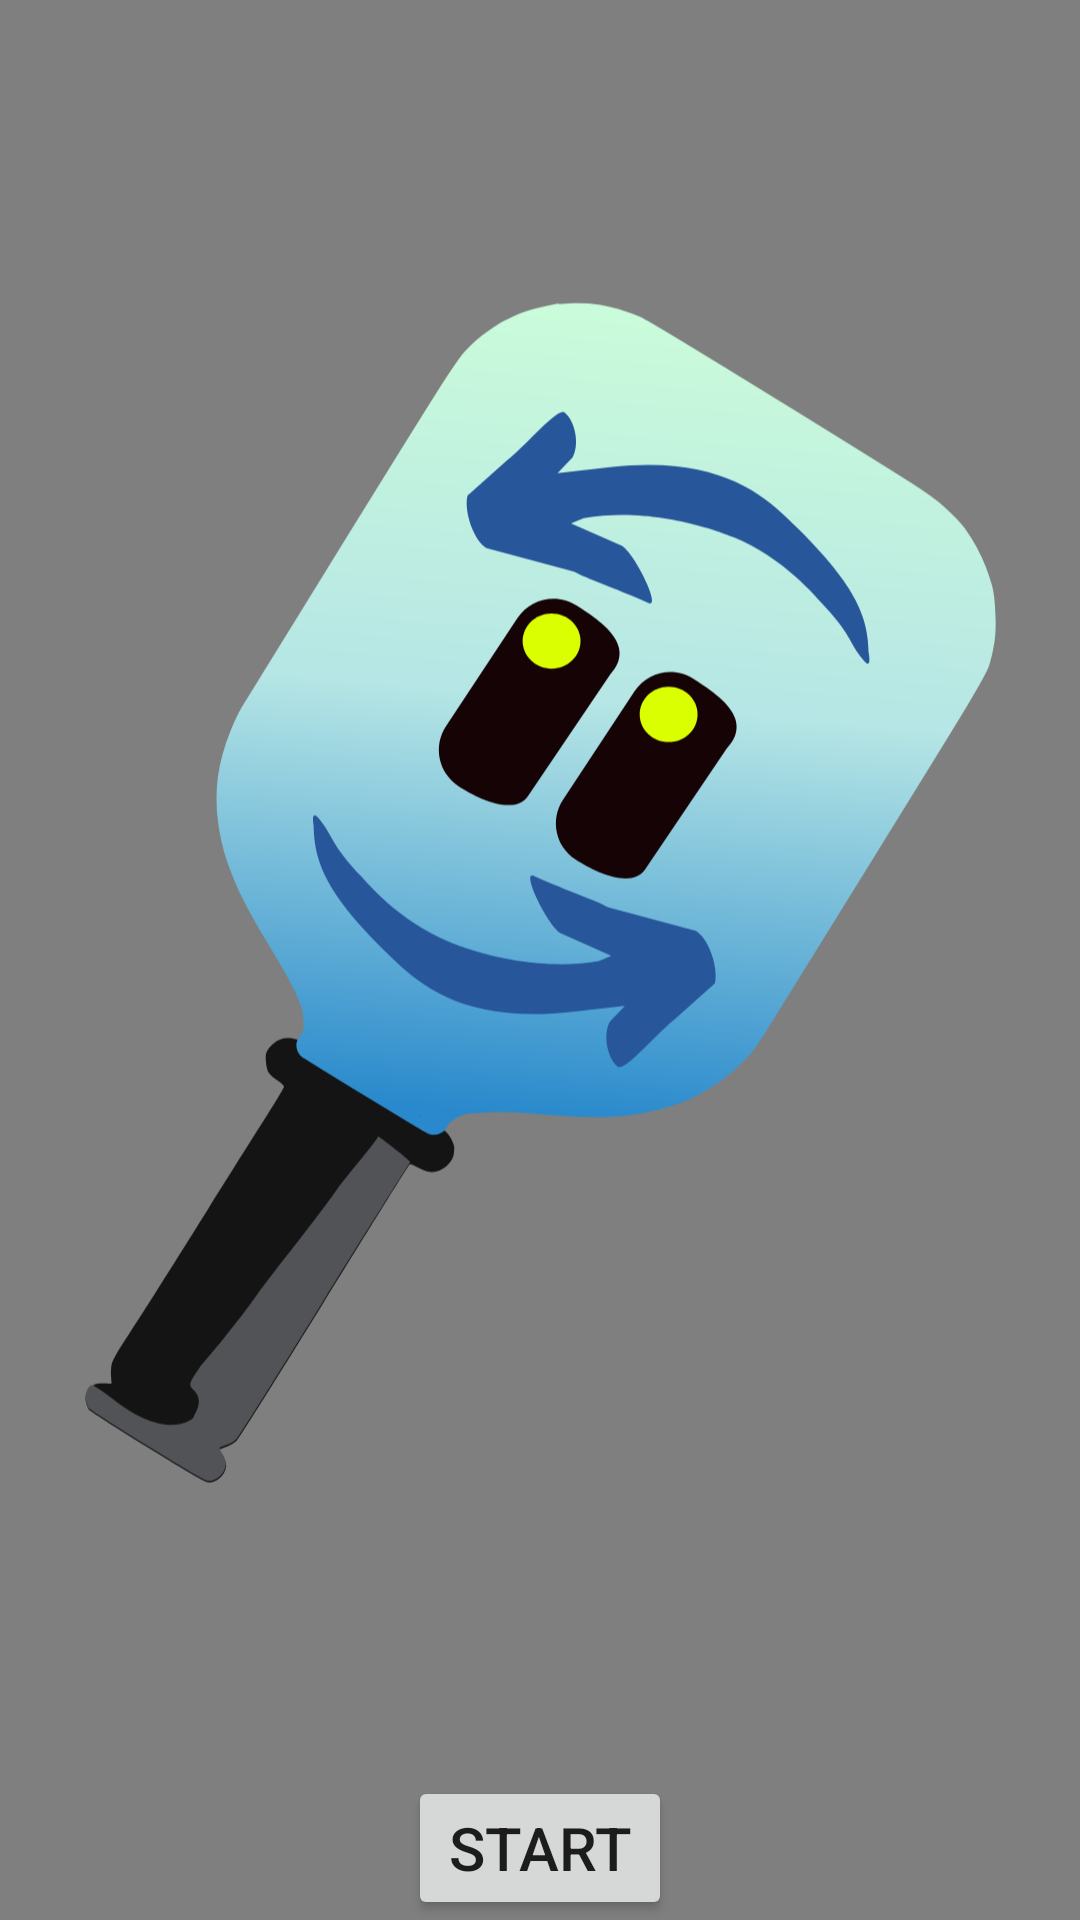

Produce the Android XML layout that renders to this screen, including the resource entries it uses.
<!-- AndroidManifest.xml: application theme Theme.FairRandom -->
<!-- res/layout/activity_main.xml -->
<?xml version="1.0" encoding="utf-8"?>
<RelativeLayout
    xmlns:android="http://schemas.android.com/apk/res/android"
    xmlns:app="http://schemas.android.com/apk/res-auto"
    xmlns:tools="http://schemas.android.com/tools"
    android:id="@+id/main"
    android:layout_width="match_parent"
    android:layout_height="match_parent"
    tools:context=".MainActivity"
    android:background="?attr/background">

    <ImageView
        android:id="@+id/logoImageView"
        android:layout_width="match_parent"
        android:layout_height="wrap_content"
        android:layout_centerInParent="true"
        android:contentDescription="@string/Logo"
        android:layout_margin="10dp"
        android:layout_above="@+id/startButton"
        android:src="@drawable/paddle_mixer_logo"/>


    <Button
        android:layout_width="wrap_content"
        android:layout_height="wrap_content"
        android:id="@+id/startButton"
        android:layout_alignParentBottom="true"
        android:layout_centerHorizontal="true"
        android:text="@string/Start"
        android:textSize="20sp"/>


</RelativeLayout>
<!-- resources referenced by this layout -->
<resources>
  <!-- drawable paddle_mixer_logo: vector/xml drawable (drawable-mdpi, 6104 chars, omitted) -->
  <string name="Start">Start</string>
  <style name="Theme.FairRandom" parent="Theme.MaterialComponents.DayNight.NoActionBar">
          
          <item name="colorPrimary">@color/Primary</item>
          <item name="colorPrimaryVariant">@color/purple_700</item>
          <item name="colorOnPrimary">@color/white</item>
          
          <item name="colorSecondary">@color/Secondary</item>
          <item name="colorSecondaryVariant">@color/teal_700</item>
          <item name="colorOnSecondary">@color/black</item>
          
          <item name="android:statusBarColor">?attr/colorPrimaryVariant</item>
          
          <item name="background">@color/grey</item>
  
      </style>
  <color name="Primary">#006AA6</color>
  <color name="purple_700">#FF3700B3</color>
  <color name="white">#FFFFFFFF</color>
  <color name="Secondary">#00C7B1</color>
  <color name="teal_700">#FF018786</color>
  <color name="black">#FF000000</color>
  <color name="grey">#7F7F7F</color>
</resources>
